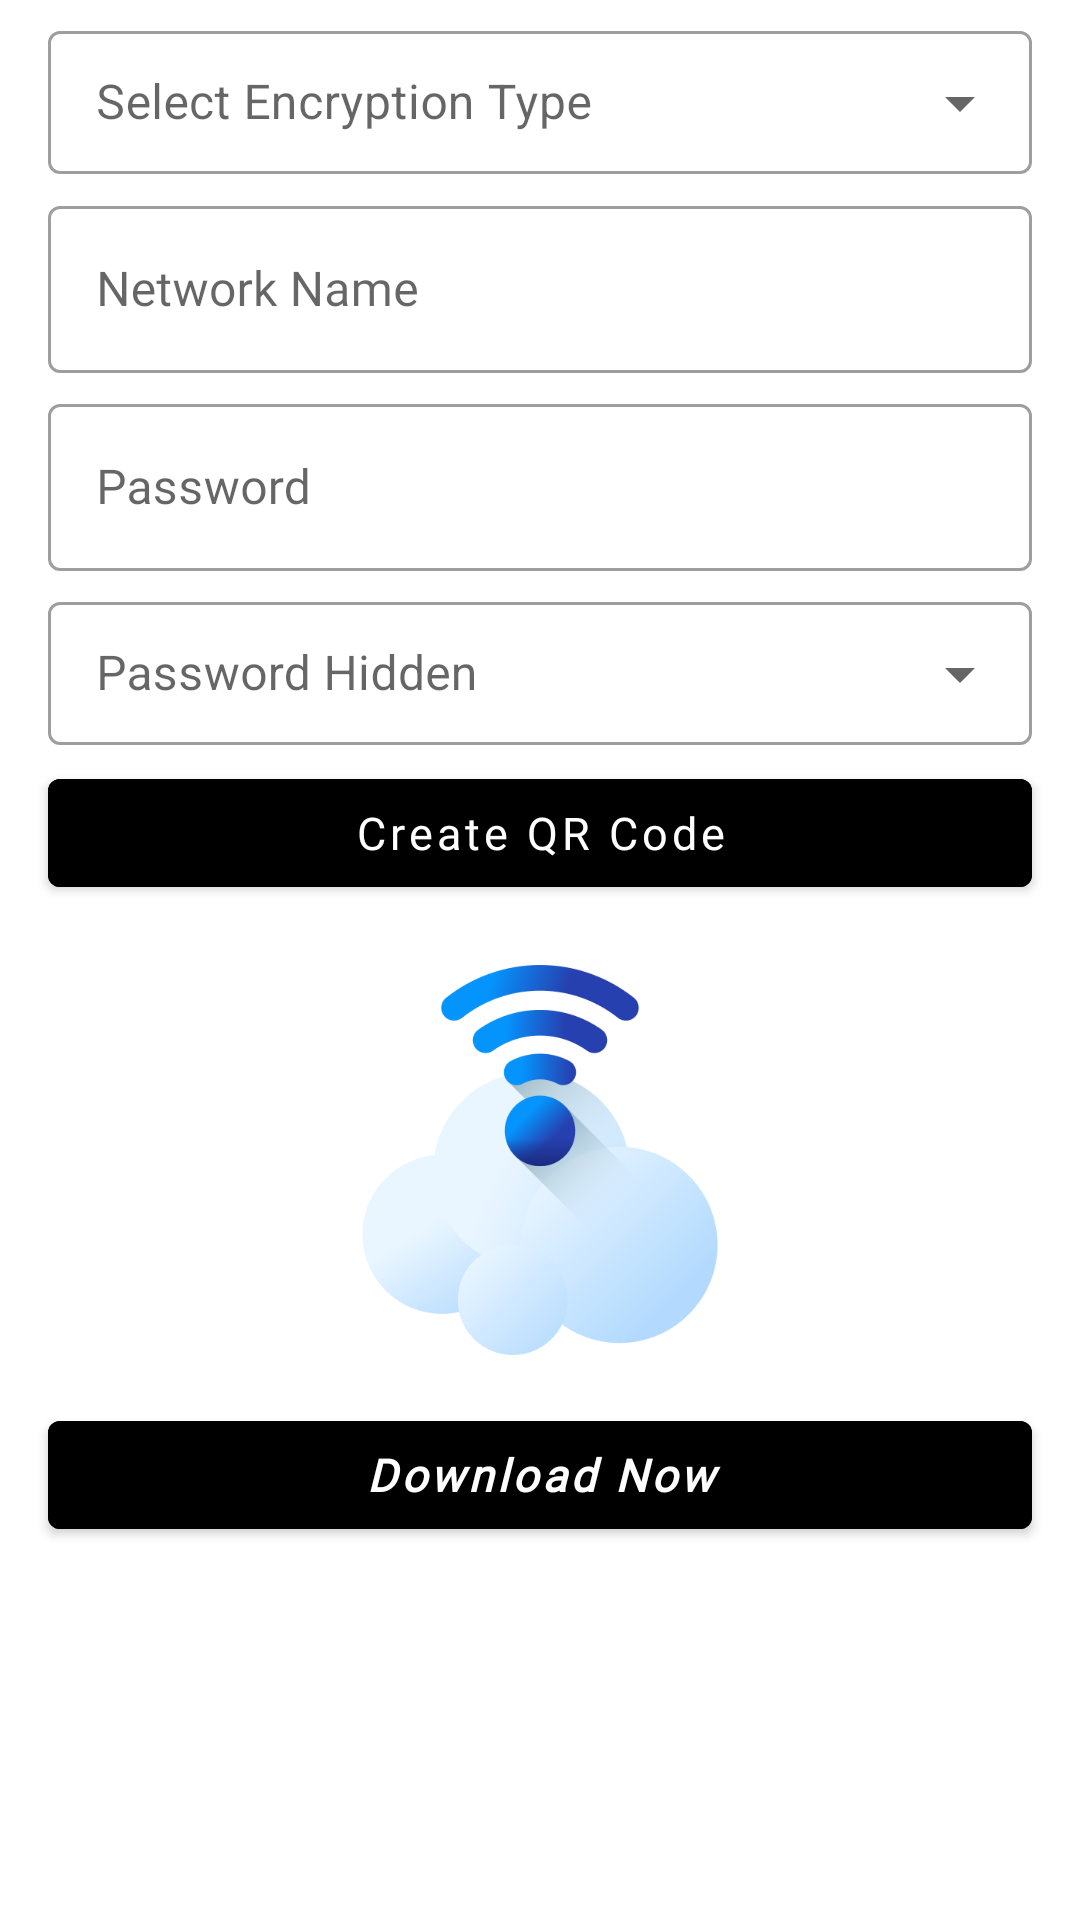

This screen was rendered from an Android layout file. Write that file and the resources it references.
<!-- AndroidManifest.xml: application theme Theme.Convertix -->
<!-- res/layout/activity_wifi_qractivity.xml -->
<?xml version="1.0" encoding="utf-8"?>
<ScrollView xmlns:android="http://schemas.android.com/apk/res/android"
    xmlns:app="http://schemas.android.com/apk/res-auto"
    xmlns:tools="http://schemas.android.com/tools"
    android:layout_width="match_parent"
    android:layout_height="match_parent"
    tools:context=".activities.WifiQRActivity"

    >


    <LinearLayout
        android:layout_width="match_parent"
        android:layout_height="wrap_content"
        android:orientation="vertical">


        <com.google.android.material.textfield.TextInputLayout
            style="@style/Widget.MaterialComponents.TextInputLayout.OutlinedBox.Dense.ExposedDropdownMenu"
            android:layout_width="match_parent"
            android:layout_height="wrap_content"
            android:layout_marginStart="16dp"
            android:layout_marginTop="5dp"
            android:layout_marginEnd="16dp"
            android:hint="@string/select">

            <AutoCompleteTextView
                android:id="@+id/ssid_text"
                android:layout_width="match_parent"
                android:layout_height="wrap_content"
                android:inputType="none" />
        </com.google.android.material.textfield.TextInputLayout>

        <com.google.android.material.textfield.TextInputLayout
            style="@style/Widget.MaterialComponents.TextInputLayout.OutlinedBox"
            android:layout_width="match_parent"
            android:layout_height="wrap_content"
            android:layout_marginStart="16dp"
            android:layout_marginTop="5dp"
            android:layout_marginEnd="16dp">

            <com.google.android.material.textfield.TextInputEditText
                android:id="@+id/networkEt"
                android:layout_width="match_parent"
                android:layout_height="wrap_content"
                android:fontFamily="@font/sf_ns_bold"
                android:hint="Network Name"
                android:inputType="text" />
        </com.google.android.material.textfield.TextInputLayout>


        <com.google.android.material.textfield.TextInputLayout
            style="@style/Widget.MaterialComponents.TextInputLayout.OutlinedBox"
            android:layout_width="match_parent"
            android:layout_height="wrap_content"
            android:layout_marginStart="16dp"
            android:layout_marginTop="5dp"
            android:layout_marginEnd="16dp">

            <com.google.android.material.textfield.TextInputEditText
                android:id="@+id/passeordEt"
                android:layout_width="match_parent"
                android:layout_height="wrap_content"
                android:fontFamily="@font/sf_ns_bold"
                android:hint="Password"
                android:inputType="text" />
        </com.google.android.material.textfield.TextInputLayout>


        <com.google.android.material.textfield.TextInputLayout
            style="@style/Widget.MaterialComponents.TextInputLayout.OutlinedBox.Dense.ExposedDropdownMenu"
            android:layout_width="match_parent"
            android:layout_height="wrap_content"
            android:layout_marginStart="16dp"
            android:layout_marginTop="5dp"
            android:layout_marginEnd="16dp"
            android:hint="@string/select_encryption">

            <AutoCompleteTextView
                android:id="@+id/encryption"
                android:layout_width="match_parent"
                android:layout_height="wrap_content"
                android:inputType="none" />
        </com.google.android.material.textfield.TextInputLayout>

        
        <com.google.android.material.button.MaterialButton
            android:id="@+id/Generate"
            android:layout_width="match_parent"
            android:layout_height="wrap_content"
            android:layout_marginStart="16dp"
            android:layout_marginTop="5dp"
            android:layout_marginEnd="16dp"
            android:backgroundTint="@color/black"
            android:fontFamily="@font/sf_ns_bold"
            android:text="Create QR Code"
            android:textAllCaps="false"
            android:textSize="15sp" />


        <ImageView
            android:id="@+id/imageIV"
            android:layout_width="130dp"
            android:layout_height="130dp"
            android:layout_gravity="center"
            android:layout_marginTop="20dp"
            android:src="@drawable/wifi_qr" />


        
        <com.google.android.material.button.MaterialButton
            android:id="@+id/downloadBtn"
            android:layout_width="match_parent"
            android:layout_height="wrap_content"
            android:layout_marginStart="16dp"
            android:layout_marginTop="16dp"
            android:layout_marginEnd="16dp"
            android:backgroundTint="@color/black"
            android:fontFamily="@font/sf_ns_bold"
            android:text="Download Now"
            android:textAllCaps="false"
            android:textSize="15sp"
            android:textStyle="bold|italic" />

    </LinearLayout>

</ScrollView>
<!-- resources referenced by this layout -->
<resources>
  <color name="black">#FF000000</color>
  <!-- drawable wifi_qr: png bitmap (drawable, 38364 bytes) -->
  <string name="select">Select Encryption Type</string>
  <string name="select_encryption">Password Hidden</string>
  <style name="Theme.Convertix" parent="Theme.MaterialComponents.DayNight.DarkActionBar">
          
          <item name="colorPrimary">@color/black</item>
          <item name="colorPrimaryVariant">@color/purple_700</item>
          <item name="colorOnPrimary">#FFFFFF</item>
          
          <item name="colorSecondary">@color/white</item>
          <item name="colorSecondaryVariant">@color/teal_700</item>
          <item name="colorOnSecondary">@color/black</item>
          
          <item name="android:statusBarColor">?attr/colorPrimaryVariant</item>
  
          
      </style>
  <color name="purple_700">#000000</color>
  <color name="white">#FFFFFFFF</color>
  <color name="teal_700">#FF018786</color>
</resources>
